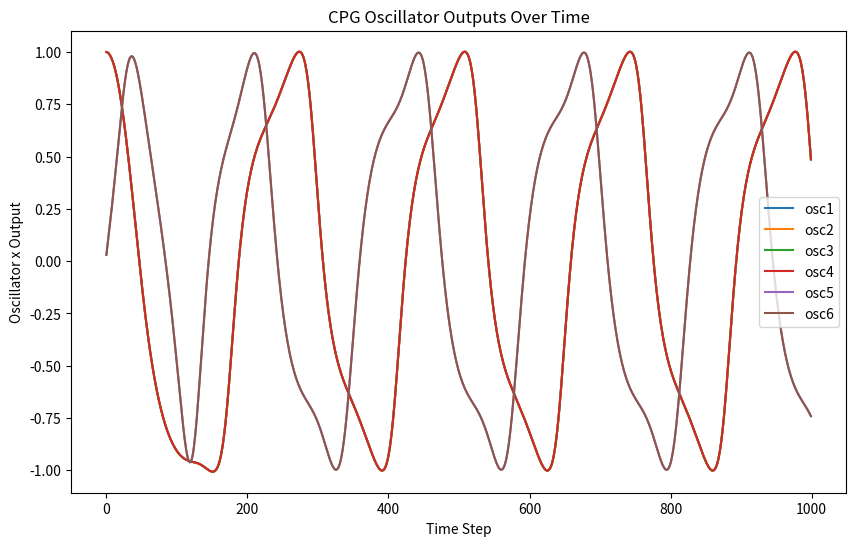

Recreate this plot in Python.
import numpy as np
import matplotlib.pyplot as plt

# ---------------------------
# CPG (Hopf Oscillator) Parameters
# ---------------------------
alpha = 10.0      # Convergence speed
mu = 1    # Desired amplitude squared (set to 1 for a full limit cycle)
a_param = 10.0    # Logistic steepness for frequency blending

# Define stance and swing frequencies (rad/s)
stance_freq = 3.0
swing_freq  = 3.0

# Coupling constant (λ)
lambda_cpl = 1  # Coupling strength (0.0 to 1.0)

# Time step for CPG integration (seconds)
dt_cpg = 0.01

# ---------------------------
# Actuator Names and Phase Offsets
# ---------------------------
actuator_names = ["osc1", "osc2", "osc3", "osc4", "osc5", "osc6"]
phase_offsets = {
    "osc1": 0.0,
    "osc2": 0.0,
    "osc3": 0.0,
    "osc4": 0.0,
    "osc5": 0.75,
    "osc6": 0.75
}

# ---------------------------
# Initialize Oscillator States
# ---------------------------
oscillators = {}
for name in actuator_names:
    phase0 = phase_offsets[name] * 2.0 * np.pi
    oscillators[name] = {
        "x": np.sqrt(mu) * np.cos(phase0),
        "y": np.sqrt(mu) * np.sin(phase0)
    }

# ---------------------------
# Hopf Oscillator Step Function
# ---------------------------
def hopf_step(x, y, alpha, mu, omega, dt, coupling, x_all, y_all, index, phase_list):
    r_sq = x * x + y * y
    dx = alpha * (mu - r_sq) * x - omega * y
    dy = alpha * (mu - r_sq) * y + omega * x
    
    # Coupling term
    delta = 0.0
    for j in range(len(x_all)):
        if j == index:
            continue
        theta_ji = 2.0 * np.pi * (phase_list[index] - phase_list[j])
        delta += y_all[j] * np.cos(theta_ji) - x_all[j] * np.sin(theta_ji)
    dy += coupling * delta
    
    return x + dx * dt, y + dy * dt

# ---------------------------
# Simulation Loop
# ---------------------------
steps = 1000  # number of simulation steps
history = {name: [] for name in actuator_names}

# Create a phase list in the order of actuator_names
phase_list = [phase_offsets[name] for name in actuator_names]

for _ in range(steps):
    # Get current oscillator values for coupling calculations
    x_all = [oscillators[name]["x"] for name in actuator_names]
    y_all = [oscillators[name]["y"] for name in actuator_names]
    for i, name in enumerate(actuator_names):
        # Compute instantaneous frequency based on oscillator's y value
        omega = (stance_freq / (1.0 + np.exp(-a_param * oscillators[name]["y"]))) + \
                (swing_freq  / (1.0 + np.exp(a_param * oscillators[name]["y"])))
        new_x, new_y = hopf_step(oscillators[name]["x"], oscillators[name]["y"],
                                 alpha, mu, omega, dt_cpg, lambda_cpl,
                                 x_all, y_all, i, phase_list)
        oscillators[name]["x"] = new_x
        oscillators[name]["y"] = new_y
        history[name].append(new_x)  # store the x component (can also store y)

# ---------------------------
# Plot the Oscillator Outputs
# ---------------------------
plt.figure(figsize=(10, 6))
for name in actuator_names:
    plt.plot(history[name], label=name)
plt.xlabel("Time Step")
plt.ylabel("Oscillator x Output")
plt.title("CPG Oscillator Outputs Over Time")
plt.legend()
plt.show()
